Image classification data set "vgg19_classification" (SarthakSangam27/RoadGuard-AI on GitHub). Class labels (2): background, pothole.

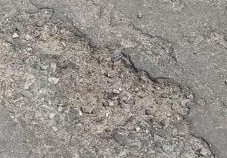
Label: pothole

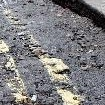
Label: background

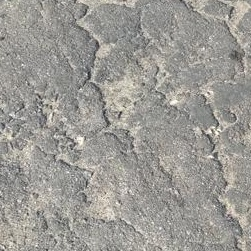
Label: background

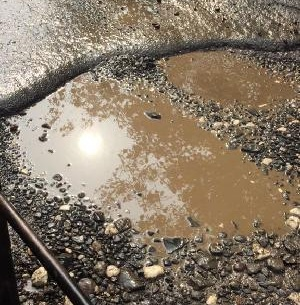
Label: pothole

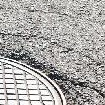
Label: background

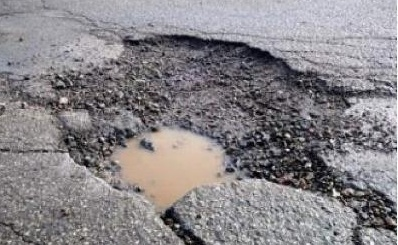
Label: pothole
